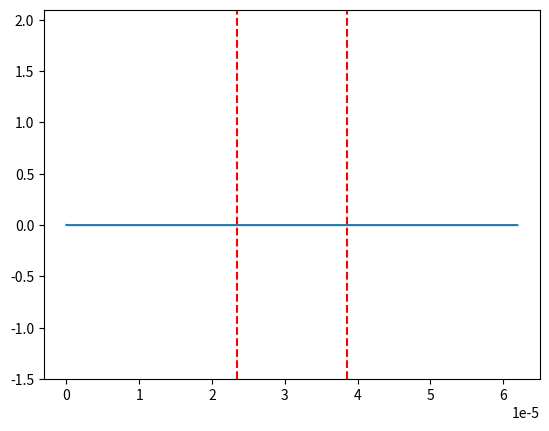

Write the Python code that produced this figure.
import numpy as np
import matplotlib.pyplot as plt
import matplotlib.animation as animation

lambda0 = 1.55e-6  # Wavelength in meters
N_lambda = 20      # Number of grid points per wavelength
dx = lambda0 / N_lambda

c = 2.99792458e8  # Speed of light in vacuum
mu0 = np.pi * 4e-7
eps0 = 1 / (mu0 * c**2)

S = 1  # Courant number
dt = S * dx / c  # Time step
T = lambda0 / c  # Period of the wave

nbez = 40 * N_lambda
nbhy = nbez - 1
xmin = 0
xmax = (nbez - 1) * dx

ez = np.zeros(nbez)   # Electric field Ez
hy = np.zeros(nbhy)   # Magnetic field Hy

xez = np.linspace(xmin, xmax, nbez)
xhy = np.linspace(xmin + dx/2, xmax - dx/2, nbhy)

# Medium properties
indice2 = 2.1  # Refractive index of the second medium
centre_dielec = (xmax - xmin) / 2
largeur_dielec = lambda0 * 9.7

# Refractive index array
indice = np.ones(nbez)
# for i in range(nbez):
#     if abs(xez[i] - centre_dielec) < largeur_dielec / 2:
#         indice[i] = indice2

# Permittivity and permeability arrays
eps = eps0 * indice**2
mu = mu0 * np.ones(nbhy)

# construction du milieu pml
# debut_pml = 30 * lambda0
# eps_r_pml = 1   # cas de pml dans l'air
# mu_r_pml = 1    

# eps_pml = eps0 * eps_r_pml
# mu_pml  =  mu0 *  mu_r_pml
# eta_pml = np.sqrt( mu_pml/ eps_pml )

# # application de la formule 7.60a : sigma_x = (x/d)**m * sigma_x_max

# m = 3    # l'usage est d'avoir 3 <= m <=4 (voir au-dessus de la formule 7.62)
# d = 10*dx 

# # définition de sigma_x_max avec la formule 7.66 qui correspond à 10 couches
# sigma_x_max = 0.8 * (m+1) / ( eta_pml * dx )

# # definition de sigma_x
# def sigma_x(x):
#     return (x/d)**m * sigma_x_max

sig= np.zeros(nbez)
for i in range(nbez):
    if abs(xez[i] - centre_dielec) < largeur_dielec / 2:
        sig[i] = 3000

sim = np.zeros(nbhy)

ca = (1-sig*dt/(2*eps)) / (1+sig*dt/(2*eps))
cb = dt/(dx*eps) / (1+sig*dt/(2*eps))  
da = (1-sim*dt/(2*mu)) / (1+sim*dt/(2*mu))
db = dt/(dx*mu) / (1+sim*dt/(2*mu))

nbt = 2000  # Number of time steps

fig = plt.figure()
plt.vlines(centre_dielec-largeur_dielec/2, -1.5, 2.1, color='r', linestyle='--')
plt.vlines(centre_dielec+largeur_dielec/2, -1.5, 2.1, color='r', linestyle='--')
line, = plt.plot(xez, ez)
plt.ylim(-1.5, 2.1)

def animate(n):
    tnp = (n + 1) * dt
    # Source field
    ez[0] = np.cos(2 * np.pi / T * tnp) * np.exp(-((tnp - 10 * T) / (4 * T))**2)

    # Update fields using Yee algorithm
    for i in range(1, nbez - 1):
        ez[i] = cb[i] * (hy[i] - hy[i - 1]) + ca[i] * ez[i]
    for i in range(nbhy):
        hy[i] = db[i] * (ez[i + 1] - ez[i]) + da[i] * hy[i]

    line.set_data(xez, ez)
    return line,

ani = animation.FuncAnimation(fig, animate, frames=nbt, blit=True, interval=1, repeat=False)

plt.show()
